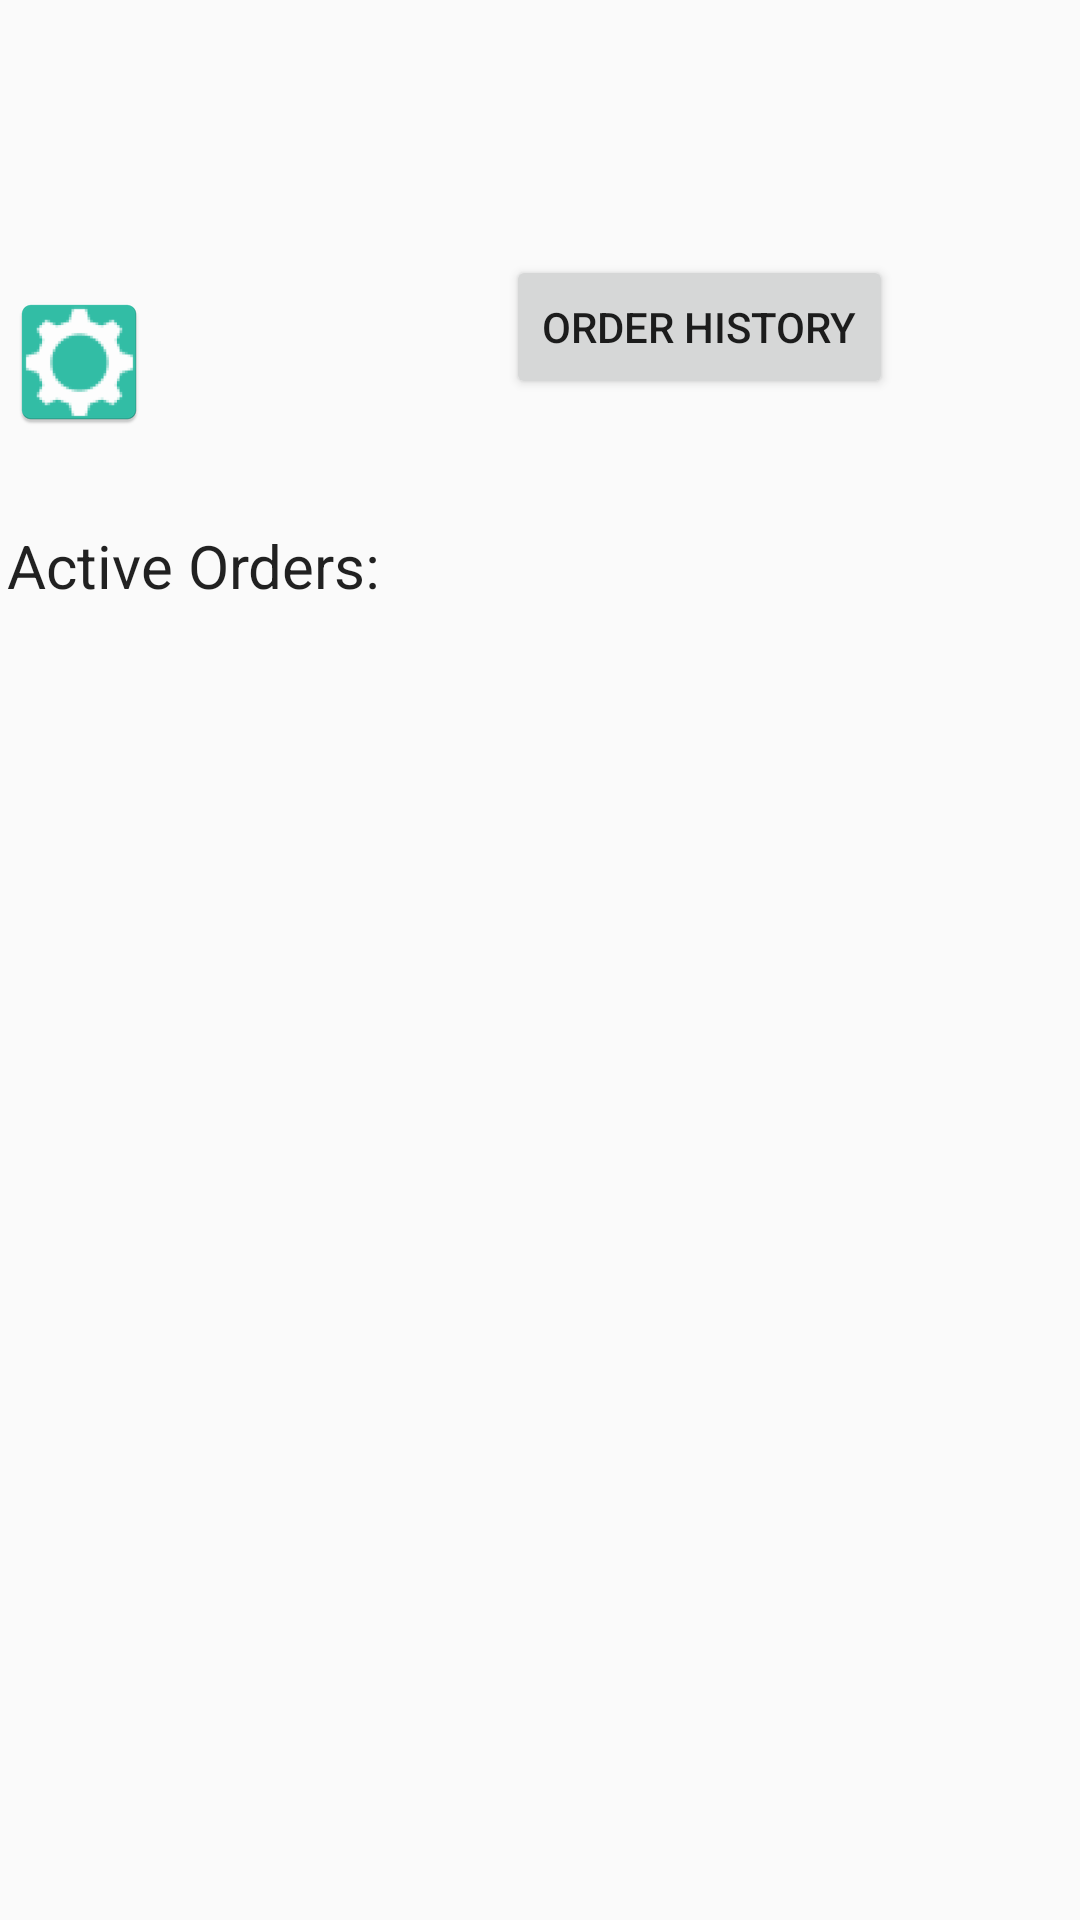

Layout XML and referenced resources for this Android screen:
<!-- AndroidManifest.xml: application theme AppTheme -->
<!-- res/layout/activity_home_restaurant.xml -->
<?xml version="1.0" encoding="utf-8"?>
<androidx.constraintlayout.widget.ConstraintLayout xmlns:android="http://schemas.android.com/apk/res/android"
    xmlns:app="http://schemas.android.com/apk/res-auto"
    xmlns:tools="http://schemas.android.com/tools"
    android:layout_width="match_parent"
    android:layout_height="match_parent"
    android:background="@drawable/whitebg"
    tools:context=".restaurant.HOME_restaurant">

    <ImageView
        android:id="@+id/rest_settings"
        android:layout_width="wrap_content"
        android:layout_height="wrap_content"
        android:layout_marginTop="52dp"
        android:onClick="onClick"
        app:layout_constraintBottom_toBottomOf="parent"
        app:layout_constraintEnd_toEndOf="parent"
        app:layout_constraintHorizontal_bias="0.008"
        app:layout_constraintStart_toStartOf="parent"
        app:layout_constraintTop_toTopOf="parent"
        app:layout_constraintVertical_bias="0.083"
        app:srcCompat="@mipmap/ic_launcher" />

    <TextView
        android:id="@+id/infoAboutUser_rest_text"
        style="@android:style/Widget.DeviceDefault.TextView"
        android:layout_width="wrap_content"
        android:layout_height="wrap_content"
        android:textAppearance="@style/TextAppearance.AppCompat.Body1"
        android:textColor="@android:color/black"
        android:textSize="30sp"
        android:textStyle="bold"
        app:layout_constraintBottom_toBottomOf="parent"
        app:layout_constraintEnd_toEndOf="parent"
        app:layout_constraintHorizontal_bias="0.333"
        app:layout_constraintStart_toStartOf="parent"
        app:layout_constraintTop_toTopOf="parent"
        app:layout_constraintVertical_bias="0.061"
        tools:visibility="visible" />

    <ScrollView
        android:id="@+id/scrollView_home_rst"
        android:layout_width="400dp"
        android:layout_height="461dp"
        android:layout_marginTop="4dp"
        android:layout_marginEnd="11dp"
        android:fillViewport="true"
        app:layout_constraintBottom_toBottomOf="parent"
        app:layout_constraintEnd_toEndOf="parent"
        app:layout_constraintStart_toStartOf="parent"
        app:layout_constraintTop_toBottomOf="@+id/activeOrders_rest_textView">

        <LinearLayout
            android:layout_width="match_parent"
            android:layout_height="wrap_content"
            android:orientation="vertical">

            <ListView
                android:id="@+id/activeOrders_rest_listView"
                android:layout_width="match_parent"
                android:layout_height="wrap_content"
                android:divider="#F2141313"
                android:dividerHeight="1dp"
                android:visibility="visible" />
        </LinearLayout>
    </ScrollView>

    <TextView
        android:id="@+id/activeOrders_rest_textView"
        android:layout_width="135dp"
        android:layout_height="32dp"
        android:text="Active Orders:"
        android:textAppearance="@style/TextAppearance.AppCompat.Body1"
        android:textFontWeight="100000"
        android:textSize="20sp"
        app:layout_constraintBottom_toBottomOf="parent"
        app:layout_constraintEnd_toEndOf="parent"
        app:layout_constraintHorizontal_bias="0.01"
        app:layout_constraintStart_toStartOf="parent"
        app:layout_constraintTop_toTopOf="parent"
        app:layout_constraintVertical_bias="0.288" />

    <Button
        android:id="@+id/order_history_rest"
        android:layout_width="wrap_content"
        android:layout_height="wrap_content"
        android:layout_marginStart="131dp"
        android:layout_marginTop="99dp"
        android:layout_marginEnd="75dp"
        android:layout_marginBottom="76dp"
        android:onClick="onClick"
        android:text="order history"
        app:layout_constraintBottom_toTopOf="@+id/scrollView_home_rst"
        app:layout_constraintEnd_toEndOf="parent"
        app:layout_constraintStart_toEndOf="@+id/rest_settings"
        app:layout_constraintTop_toTopOf="parent" />
</androidx.constraintlayout.widget.ConstraintLayout>
<!-- resources referenced by this layout -->
<resources>
  <!-- mipmap ic_launcher: png bitmap (mipmap-hdpi, 2991 bytes) -->
  <style name="AppTheme" parent="@style/BaseAppTheme">
          <item name="android:windowTranslucentStatus">true</item>
      </style>
  <style name="BaseAppTheme" parent="Theme.AppCompat.Light.NoActionBar">
          <item name="colorPrimary">@color/colorPrimary</item>
          <item name="colorPrimaryDark">@color/colorPrimaryDark</item>
          <item name="colorAccent">@color/colorAccent</item>
      </style>
  <color name="colorPrimary">#EADDCC</color>
  <color name="colorPrimaryDark">#00574B</color>
  <color name="colorAccent">#D81B60</color>
</resources>
